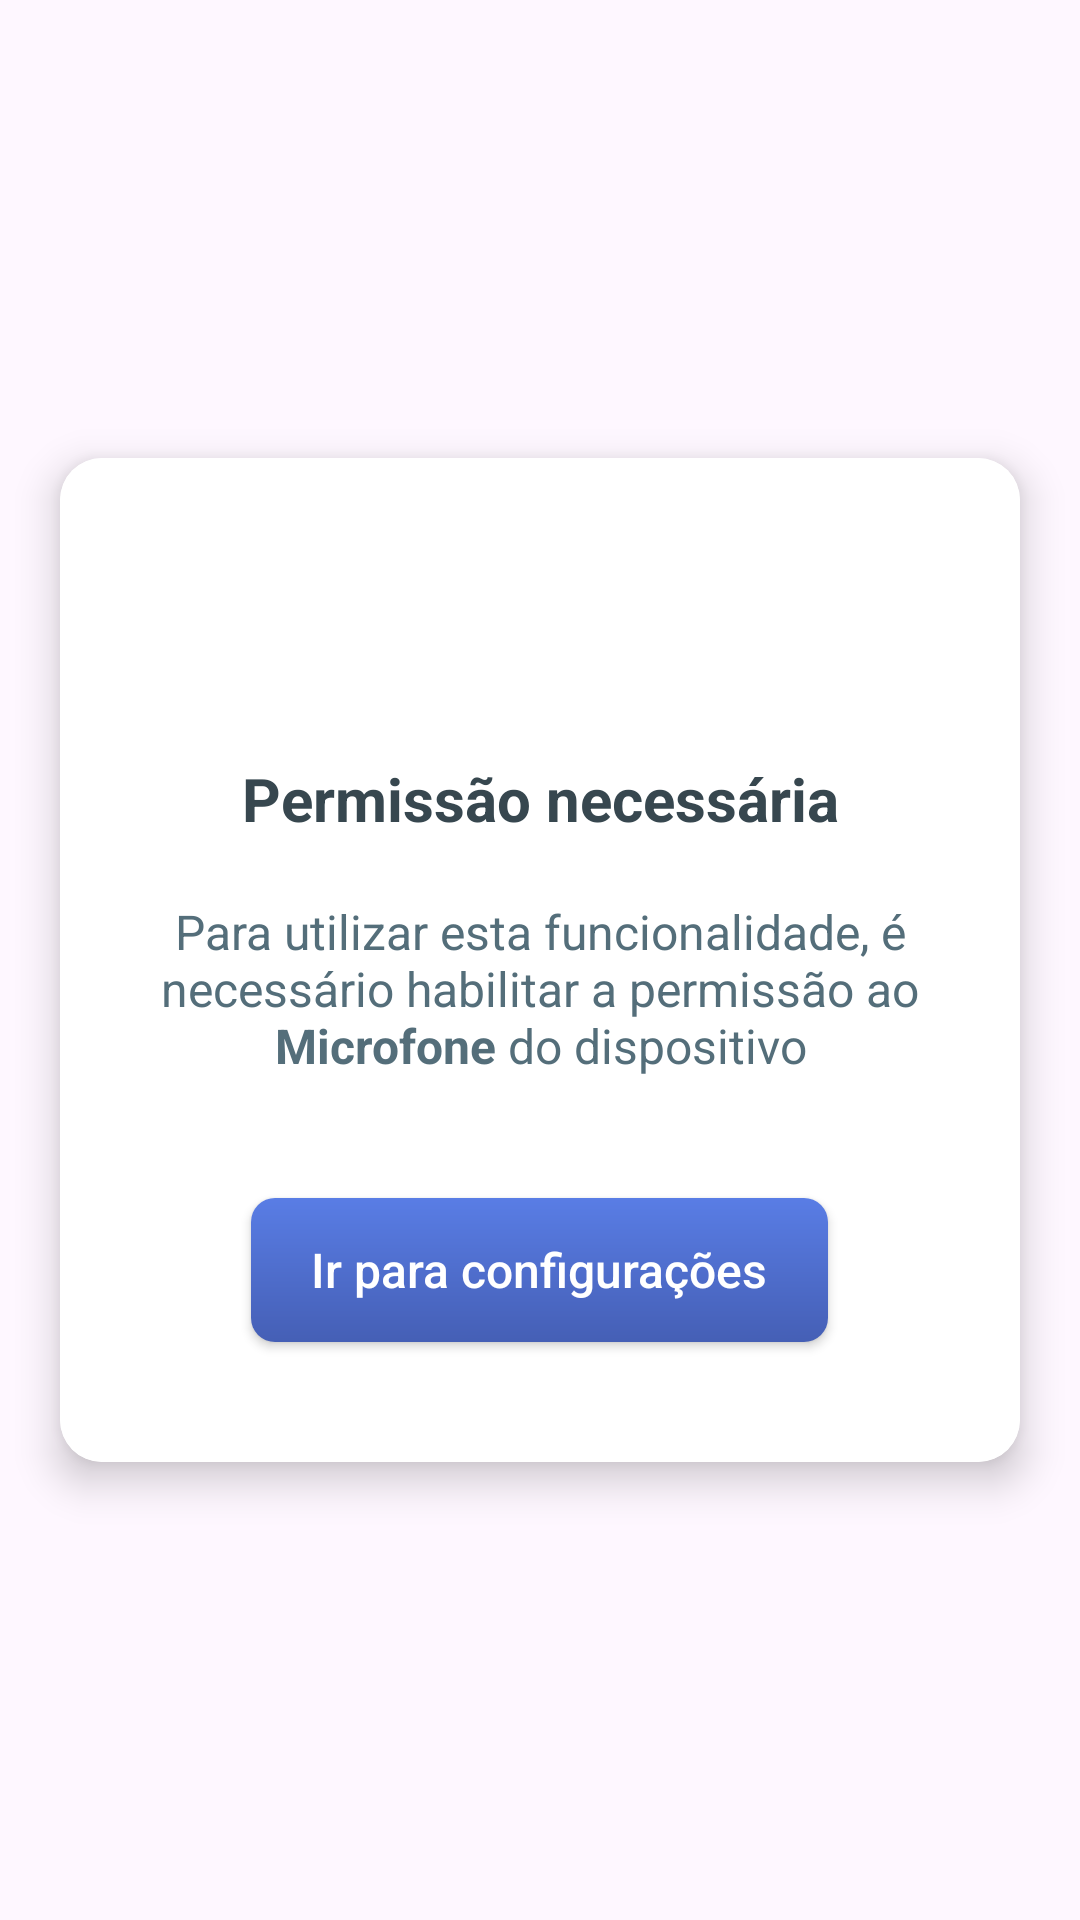

Layout XML and referenced resources for this Android screen:
<!-- AndroidManifest.xml: application theme Theme.ComuniCAA -->
<!-- res/layout/dialog_audio_permission.xml -->
<?xml version="1.0" encoding="utf-8"?>
<RelativeLayout xmlns:android="http://schemas.android.com/apk/res/android"
    android:id="@+id/rlAudioPermission"
    android:layout_width="match_parent"
    android:layout_height="match_parent">

    <com.google.android.material.card.MaterialCardView
        android:id="@+id/cvAudioPermission"
        android:layout_width="match_parent"
        android:layout_height="wrap_content"
        android:layout_centerInParent="true"
        android:layout_margin="20dp">

        <androidx.appcompat.widget.LinearLayoutCompat
            android:layout_width="match_parent"
            android:layout_height="match_parent"
            android:layout_gravity="center"
            android:background="@color/white"
            android:gravity="center"
            android:orientation="vertical"
            android:padding="20dp">

            <com.google.android.material.imageview.ShapeableImageView
                android:layout_width="60dp"
                android:layout_height="60dp"
                android:src="@drawable/ic_warning"
                android:tint="@color/red_600" />

            <com.google.android.material.textview.MaterialTextView
                android:layout_width="match_parent"
                android:layout_height="wrap_content"
                android:layout_marginTop="20dp"
                android:text="@string/should_permission"
                android:textAlignment="center"
                android:textSize="20sp"
                android:textStyle="bold" />

            <com.google.android.material.textview.MaterialTextView
                android:layout_width="match_parent"
                android:layout_height="wrap_content"
                android:layout_marginTop="20dp"
                android:text="@string/permission_message"
                android:textAlignment="center"
                android:textColor="@color/gray_600"
                android:textSize="16sp" />

            <com.google.android.material.button.MaterialButton
                android:id="@+id/btAccessPermissions"
                android:layout_width="wrap_content"
                android:layout_height="wrap_content"
                android:layout_marginTop="40dp"
                android:layout_marginBottom="20dp"
                android:paddingHorizontal="20dp"
                android:text="@string/go_to_settings" />
        </androidx.appcompat.widget.LinearLayoutCompat>
    </com.google.android.material.card.MaterialCardView>
</RelativeLayout>
<!-- resources referenced by this layout -->
<resources>
  <color name="gray_600">#FF546E7A</color>
  <color name="red_600">#FFE53935</color>
  <color name="white">#FFFFFFFF</color>
  <string name="go_to_settings">Ir para configurações</string>
  <string name="permission_message">Para utilizar esta funcionalidade, é necessário habilitar a permissão ao <b>Microfone</b> do dispositivo</string>
  <string name="should_permission">Permissão necessária</string>
  <style name="Theme.ComuniCAA" parent="Base.Theme.ComuniCAA" />
  <style name="Base.PopupMenu" parent="Widget.AppCompat.PopupMenu">
          <item name="android:popupBackground">@drawable/popup_menu_background</item>
      </style>
  <style name="Base.TextInputLayout" parent="@style/Widget.MaterialComponents.TextInputLayout.FilledBox">
          <item name="android:background">@android:color/transparent</item>
          <item name="hintTextColor">@color/blue_sky_500</item>
          <item name="android:textColorHint">@drawable/selector_hint_text_color</item>
          <item name="boxStrokeColor">@drawable/selector_stroke_color</item>
      </style>
  <style name="Base.MaterialTextView" parent="Widget.MaterialComponents.TextView">
          <item name="android:textColor">@color/gray_800</item>
          <item name="android:textSize">14sp</item>
      </style>
  <style name="Base.MaterialCard" parent="Widget.MaterialComponents.CardView">
          <item name="android:backgroundTint">@color/white</item>
          <item name="cardElevation">8dp</item>
          <item name="cardCornerRadius">14dp</item>
      </style>
  <style name="Base.ButtonStyle" parent="Widget.AppCompat.Button">
          <item name="android:background">@drawable/button_default_background</item>
          <item name="android:textColor">@color/white</item>
          <item name="android:textSize">16sp</item>
          <item name="android:paddingHorizontal">60dp</item>
          <item name="android:textAllCaps">false</item>
      </style>
  <style name="BottomSheetDialogAnimation" parent="Theme.Design.BottomSheetDialog">
          <item name="android:windowEnterAnimation">@anim/slide_up</item>
          <item name="android:windowExitAnimation">@anim/slide_down</item>
      </style>
  <!-- drawable popup_menu_background (drawable) -->
  <?xml version="1.0" encoding="utf-8"?>
  <shape xmlns:android="http://schemas.android.com/apk/res/android">
      <solid android:color="?attr/colorSurface" />
  
      <corners android:radius="24dp" />
  
      <padding
          android:bottom="8dp"
          android:left="8dp"
          android:right="8dp"
          android:top="8dp" />
  </shape>
  <color name="blue_sky_500">#FF6195F5</color>
  <!-- drawable selector_hint_text_color (drawable) -->
  <?xml version="1.0" encoding="utf-8"?>
  <selector xmlns:android="http://schemas.android.com/apk/res/android">
      <item android:color="@color/gray_700" android:state_enabled="false" />
      <item android:color="@color/gray_200" />
  </selector>
  <!-- drawable selector_stroke_color (drawable) -->
  <?xml version="1.0" encoding="utf-8"?>
  <selector xmlns:android="http://schemas.android.com/apk/res/android">
      <item android:color="@color/blue_sky_600" android:state_focused="true" />
      <item android:color="@color/blue_sky_600" android:state_hovered="true" />
      <item android:color="@color/gray_700" android:state_enabled="false" />
      <item android:color="@color/gray_200" />
  </selector>
  <color name="gray_800">#FF37474F</color>
  <color name="gray_700">#FF455A64</color>
  <color name="gray_200">#FFB0BEC5</color>
  <color name="blue_sky_600">#FF597DE5</color>
  <color name="blue_sky_700">#FF4F6ECD</color>
  <color name="blue_sky_800">#FF455FB5</color>
</resources>
